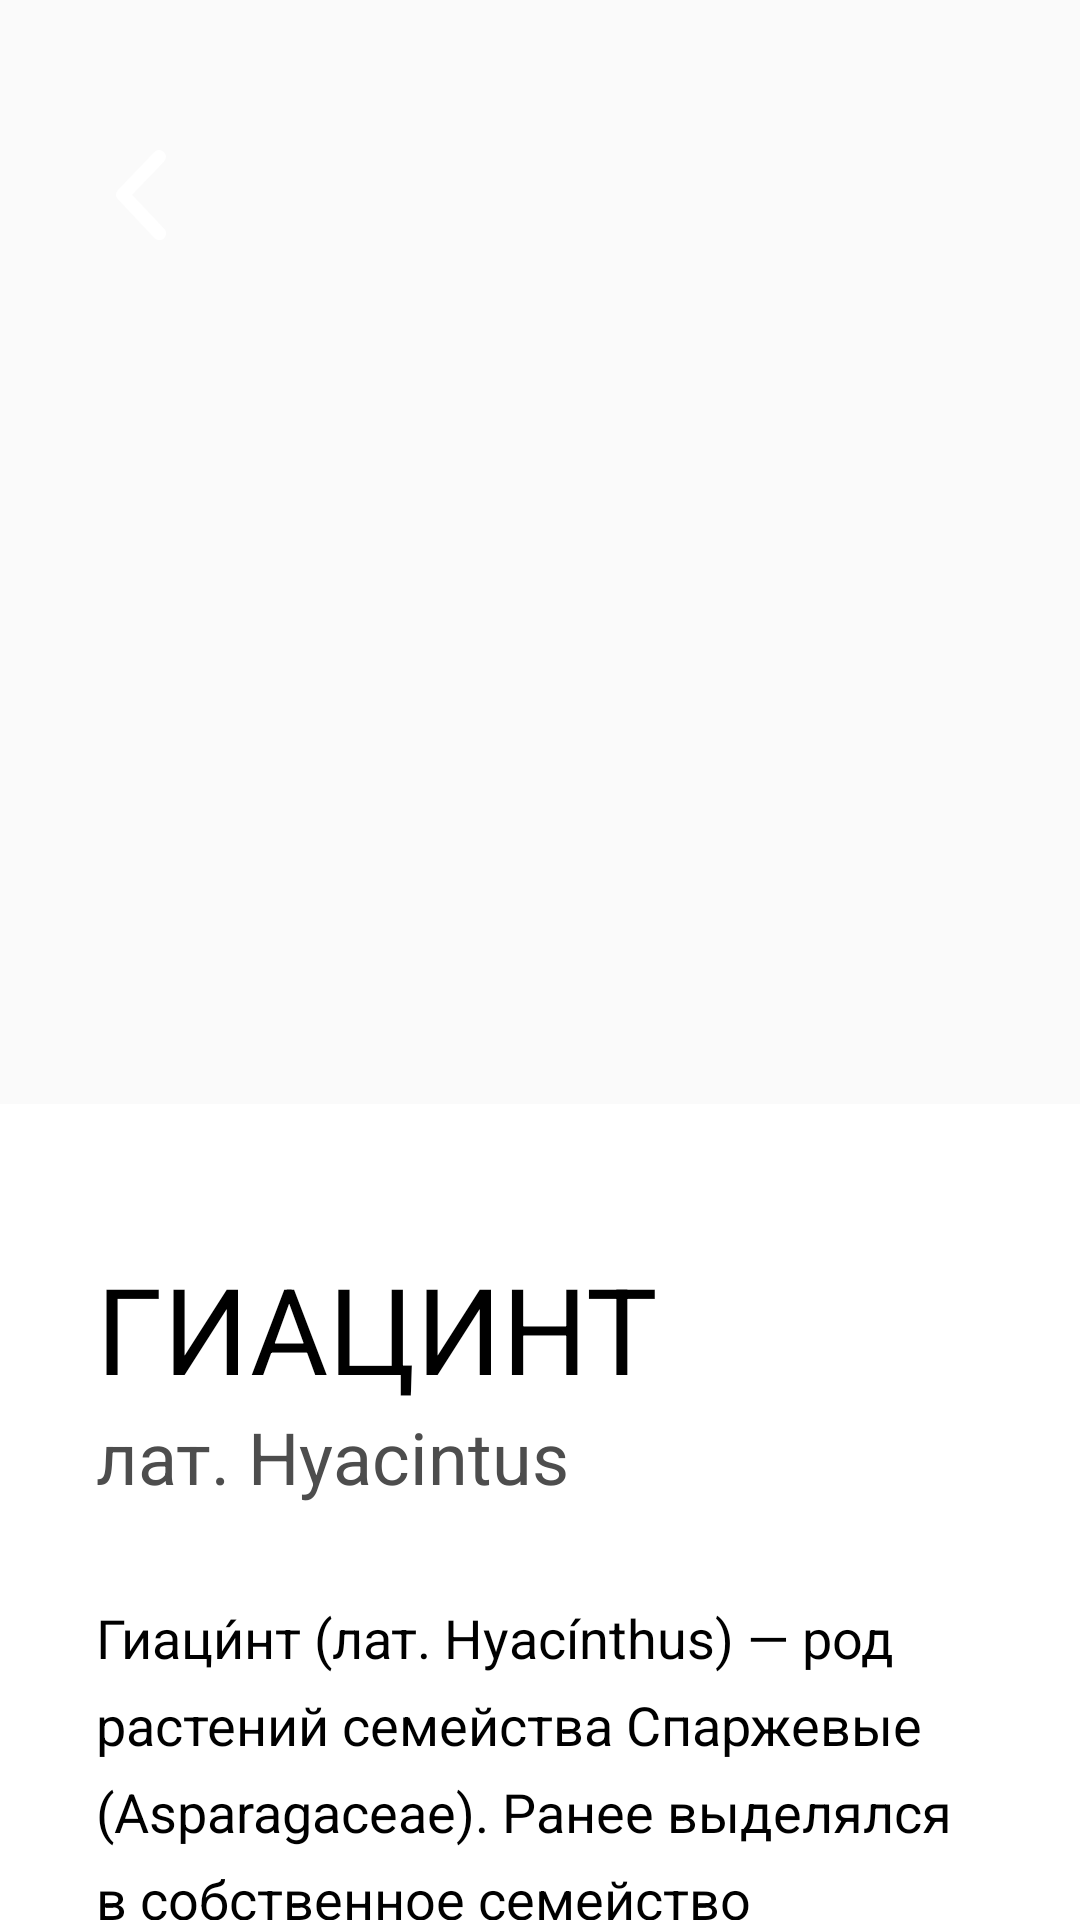

This screen was rendered from an Android layout file. Write that file and the resources it references.
<!-- AndroidManifest.xml: application theme AppTheme -->
<!-- res/layout/activity_flower_page.xml -->
<?xml version="1.0" encoding="utf-8"?>
<androidx.coordinatorlayout.widget.CoordinatorLayout xmlns:android="http://schemas.android.com/apk/res/android"

    xmlns:app="http://schemas.android.com/apk/res-auto"
    xmlns:tools="http://schemas.android.com/tools"
    android:layout_width="match_parent"
    android:layout_height="match_parent"
    tools:context=".FlowerPage">



    <com.google.android.material.appbar.AppBarLayout
        android:id="@+id/appbar"
        android:layout_width="match_parent"
        android:layout_height="400dp"
        android:background="@android:color/transparent">

        <com.google.android.material.appbar.CollapsingToolbarLayout
            android:layout_width="match_parent"
            android:layout_height="match_parent"
            app:layout_scrollFlags="scroll|enterAlwaysCollapsed"
            android:background="@android:color/transparent"
            >
            <ImageView
                android:id="@+id/app_bar_image"
                android:layout_width="595dp"
                android:layout_height="573dp"
                android:scaleType="centerCrop"
                app:layout_collapseMode="parallax"
                android:src="@drawable/giacint_background" />

            <androidx.constraintlayout.widget.ConstraintLayout
                android:layout_width="match_parent"
                android:layout_height="match_parent"
                app:layout_collapseMode="parallax">

                <ImageView
                    android:id="@+id/goBack"
                    android:layout_width="30dp"
                    android:layout_height="30dp"
                    android:layout_marginStart="32dp"
                    android:layout_marginTop="50dp"
                    android:adjustViewBounds="false"
                    app:layout_constraintStart_toStartOf="parent"
                    app:layout_constraintTop_toTopOf="parent"
                    app:srcCompat="@drawable/ic_back_button" />

                <ImageView
                    android:id="@+id/add_to_fav"
                    android:layout_width="60dp"
                    android:layout_height="60dp"
                    android:layout_marginTop="45dp"
                    android:layout_marginEnd="32dp"
                    app:layout_constraintEnd_toEndOf="parent"
                    app:layout_constraintTop_toTopOf="parent"
                    app:srcCompat="@drawable/giacint_like" />
            </androidx.constraintlayout.widget.ConstraintLayout>

            <androidx.appcompat.widget.Toolbar
                android:id="@+id/toolbar"
                android:layout_width="match_parent"
                android:layout_height="50dp"
                android:background="@android:color/transparent" />
        </com.google.android.material.appbar.CollapsingToolbarLayout>
    </com.google.android.material.appbar.AppBarLayout>

    <androidx.core.widget.NestedScrollView
        android:layout_width="match_parent"
        android:layout_height="match_parent"
        android:background="@color/colorPrimary"


        app:behavior_overlapTop="32dp"
        app:layout_behavior="com.google.android.material.appbar.AppBarLayout$ScrollingViewBehavior">

        <androidx.constraintlayout.widget.ConstraintLayout
            android:layout_width="match_parent"
            android:layout_height="match_parent"
            tools:context=".burger.BurgerActivity">

            <TextView
                android:id="@+id/textView3"
                android:layout_width="wrap_content"
                android:layout_height="wrap_content"
                android:layout_marginStart="32dp"
                android:layout_marginTop="48dp"
                android:text="@string/giacint_name"
                android:textColor="@color/flowerText"
                android:textSize="40sp"
                app:layout_constraintStart_toStartOf="parent"
                app:layout_constraintTop_toTopOf="parent" />

            <TextView
                android:id="@+id/textView4"
                android:layout_width="wrap_content"
                android:layout_height="wrap_content"
                android:layout_marginStart="32dp"
                android:text="@string/giacint_lat"
                android:textColor="@color/lightTextColor"
                android:textSize="24sp"
                app:layout_constraintStart_toStartOf="parent"
                app:layout_constraintTop_toBottomOf="@+id/textView3" />

            <TextView
                android:id="@+id/textView6"
                android:layout_width="0dp"
                android:layout_height="wrap_content"
                android:layout_margin="32dp"
                android:lineSpacingExtra="8sp"
                android:text="@string/giacint_desk1"
                android:textColor="@color/flowerText"
                android:textSize="18sp"
                app:layout_constraintEnd_toEndOf="parent"
                app:layout_constraintStart_toStartOf="parent"
                app:layout_constraintTop_toBottomOf="@+id/textView4" />

            <TextView
                android:id="@+id/textView7"
                android:layout_width="0dp"
                android:layout_height="wrap_content"
                android:layout_margin="32dp"
                android:lineSpacingExtra="8sp"
                android:text="@string/giacint_desk2"
                android:textColor="@color/flowerText"
                android:textSize="18sp"
                app:layout_constraintEnd_toEndOf="parent"
                app:layout_constraintStart_toStartOf="parent"
                app:layout_constraintTop_toBottomOf="@+id/textView6" />
        </androidx.constraintlayout.widget.ConstraintLayout>

    </androidx.core.widget.NestedScrollView>

</androidx.coordinatorlayout.widget.CoordinatorLayout>
<!-- resources referenced by this layout -->
<resources>
  <color name="colorPrimary">#FFFFFF</color>
  <color name="flowerText">#000000</color>
  <color name="lightTextColor">#4D4D4D</color>
  <!-- drawable ic_back_button (drawable) -->
  <vector xmlns:android="http://schemas.android.com/apk/res/android"
      android:width="12.444dp"
      android:height="22.37dp"
      android:viewportWidth="12.444"
      android:viewportHeight="22.37">
    <path
        android:pathData="M10.777,22.3701a1.659,1.659 0,0 1,-1.208 -0.519l-9.11,-9.59a1.665,1.665 0,0 1,0.008 -2.3l9.11,-9.447a1.667,1.667 0,0 1,2.4 2.314l-8,8.3 8.011,8.433a1.666,1.666 0,0 1,-1.208 2.815Z"
        android:fillColor="#fff"/>
  </vector>
  <string name="giacint_desk1">Гиаци́нт (лат. Hyacínthus) — род растений семейства Спаржевые (Asparagaceae). Ранее выделялся в собственное семейство Гиацинтовые (Hyacinthaceae) или включался в семейство Лилейные (Liliaceae).</string>
  <string name="giacint_desk2">Названия цветка происходит от древнегреческого мифа о спартанском принце Гиацинте, возлюбленном Аполлона, которого тот случайно убил во время игры в метание диска и из крови которого по легенде и появился этот цветок.</string>
  <string name="giacint_lat">лат. Hyacintus</string>
  <string name="giacint_name">ГИАЦИНТ</string>
  <style name="AppTheme" parent="Theme.AppCompat.Light.NoActionBar.FullScreen">
          
          <item name="colorPrimary">@color/colorPrimary</item>
          <item name="colorPrimaryDark">@color/colorPrimaryDark</item>
          <item name="colorAccent">@color/colorAccent</item>
      </style>
  <style name="Theme.AppCompat.Light.NoActionBar.FullScreen">
          <item name="android:windowNoTitle">true</item>
          <item name="android:windowActionBar">false</item>
          <item name="android:windowFullscreen">true</item>
      </style>
  <color name="colorPrimaryDark">#3700B3</color>
  <color name="colorAccent">#13614C</color>
</resources>
